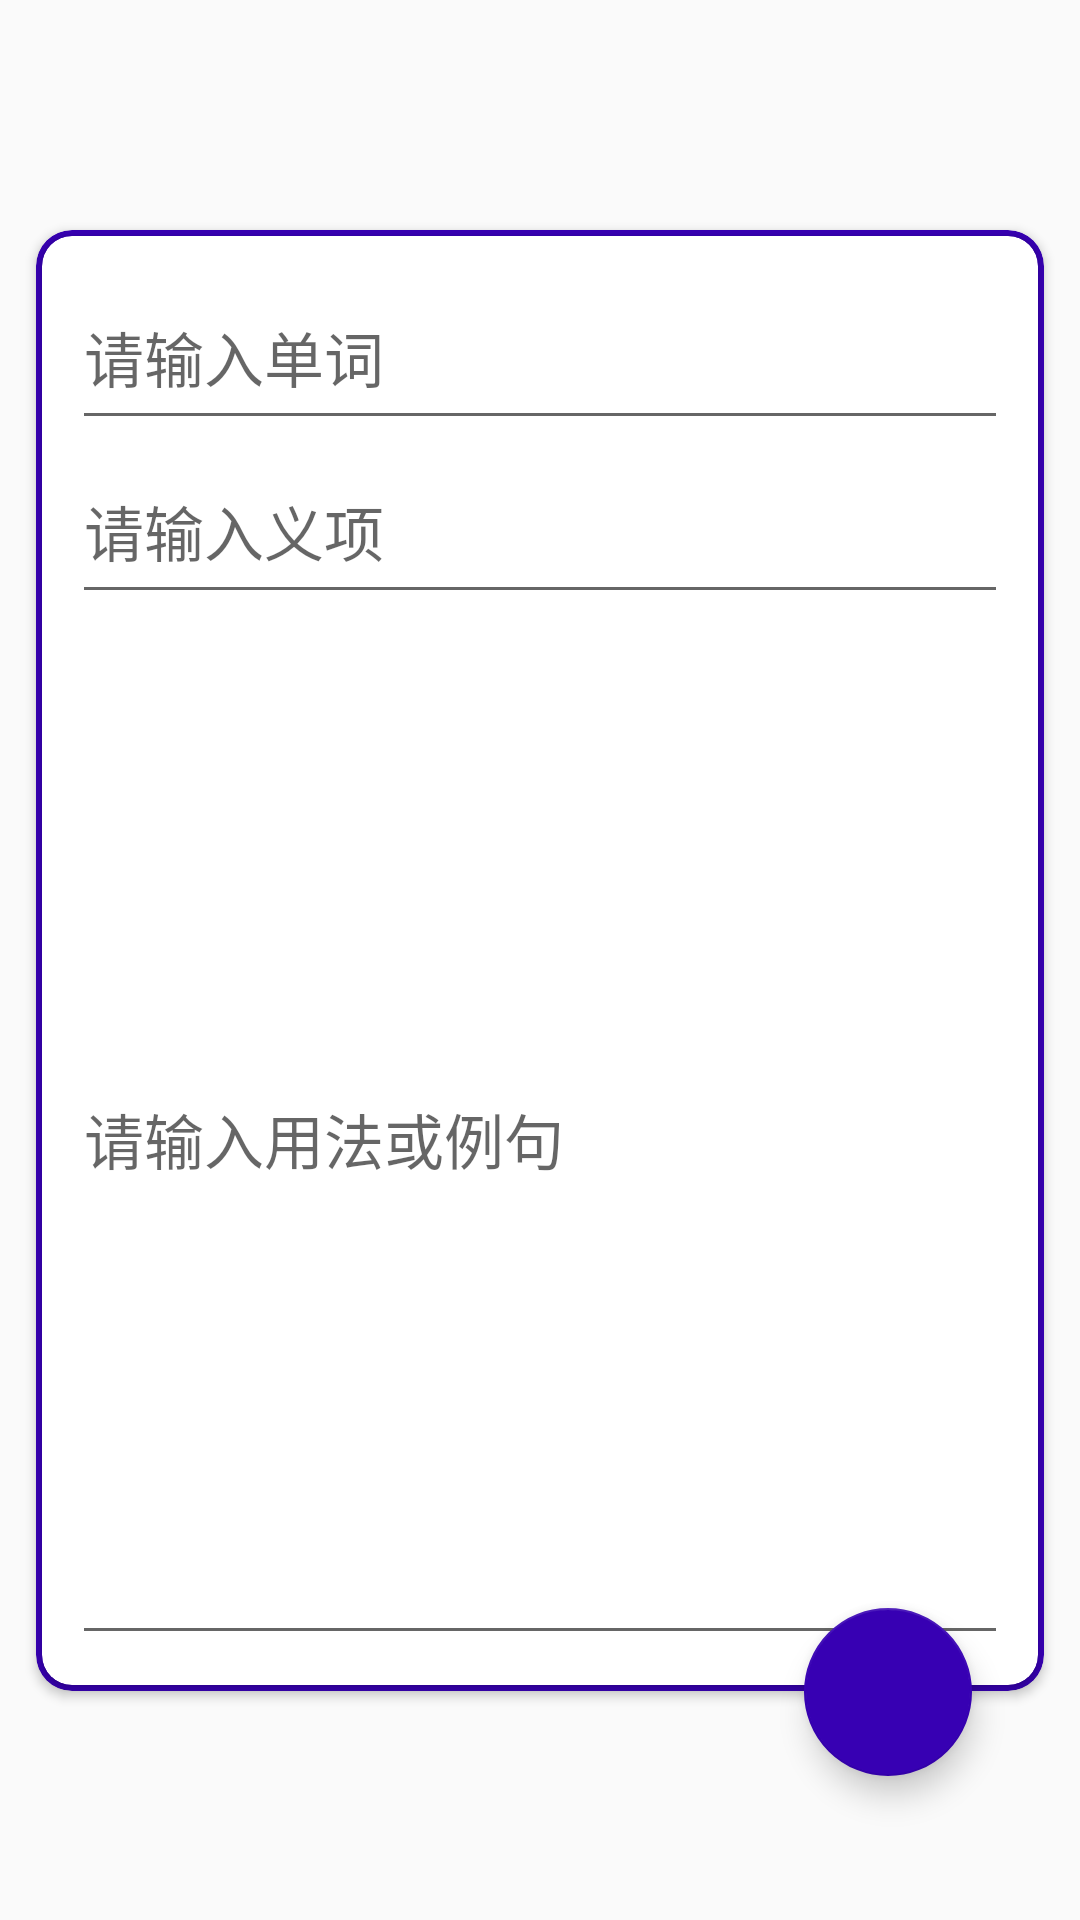

Produce the Android XML layout that renders to this screen, including the resource entries it uses.
<!-- AndroidManifest.xml: application theme AppTheme -->
<!-- res/layout/activity_note_editor.xml -->
<?xml version="1.0" encoding="utf-8"?>
<androidx.constraintlayout.widget.ConstraintLayout
    xmlns:android="http://schemas.android.com/apk/res/android"
    xmlns:app="http://schemas.android.com/apk/res-auto"
    xmlns:tools="http://schemas.android.com/tools"
    android:layout_width="match_parent"
    android:layout_height="match_parent"
    android:orientation="vertical">

    <androidx.cardview.widget.CardView
        android:layout_width="336dp"
        android:layout_height="487dp"
        app:cardBackgroundColor="@color/colorPrimaryDark"
        app:cardCornerRadius="12dp"
        app:layout_constraintBottom_toBottomOf="parent"
        app:layout_constraintEnd_toEndOf="parent"
        app:layout_constraintStart_toStartOf="parent"
        app:layout_constraintTop_toTopOf="parent">

        <LinearLayout
            android:layout_width="match_parent"
            android:layout_height="match_parent"
            android:orientation="vertical">

            <androidx.cardview.widget.CardView
                android:layout_width="match_parent"
                android:layout_height="match_parent"
                app:cardCornerRadius="10dp"
                android:layout_margin="2dp">

                <LinearLayout
                    android:layout_width="match_parent"
                    android:layout_height="match_parent"
                    android:layout_margin="10dp"
                    android:orientation="vertical">

                    <EditText
                        android:id="@+id/notebool_edit_word"
                        android:layout_width="match_parent"
                        android:layout_height="58dp"
                        android:hint="请输入单词"
                        android:paddingLeft="4dp"
                        android:textColor="#E3633A"
                        android:textSize="20dp" />

                    <EditText
                        android:id="@+id/notebook_edit_meaning"
                        android:layout_width="match_parent"
                        android:layout_height="58dp"
                        android:hint="请输入义项"
                        android:paddingLeft="4dp"
                        android:textColor="#E3633A"
                        android:textSize="20dp" />

                    <EditText
                        android:id="@+id/notebook_edit_example"
                        android:layout_width="match_parent"
                        android:layout_height="match_parent"
                        android:hint="请输入用法或例句"
                        android:inputType="textMultiLine"
                        android:minLines="6"
                        android:paddingLeft="4dp"
                        android:shadowColor="#209B90"
                        android:textColor="#E3633A"
                        android:textSize="20dp" />

                </LinearLayout>
            </androidx.cardview.widget.CardView>
        </LinearLayout>

    </androidx.cardview.widget.CardView>

    <com.google.android.material.floatingactionbutton.FloatingActionButton
        android:id="@+id/notebook_btn_save"
        android:layout_width="100dp"
        android:layout_height="wrap_content"
        android:layout_marginEnd="36dp"
        android:layout_marginBottom="48dp"
        android:clickable="true"
        android:src="@drawable/ic_baseline_check_24"
        app:backgroundTint="@color/colorPrimaryDark"
        app:layout_constraintBottom_toBottomOf="parent"
        app:layout_constraintEnd_toEndOf="parent" />

</androidx.constraintlayout.widget.ConstraintLayout>
<!-- resources referenced by this layout -->
<resources>
  <color name="colorPrimaryDark">#3700B3</color>
  <style name="AppTheme" parent="Theme.AppCompat.Light.DarkActionBar">
          
          <item name="colorPrimary">@color/colorPrimary</item>
          <item name="colorPrimaryDark">@color/colorPrimaryDark</item>
          <item name="colorAccent">@color/colorAccent</item>
          <item name="android:textColorPrimary">@android:color/white</item>
      </style>
  <color name="colorPrimary">#6200EE</color>
  <color name="colorAccent">#03DAC5</color>
</resources>
